Run: headless pygame with SDL's dummy video driver; simulated clock (each Clock.tick advances the game by its frame time, no real sleeping); random seed 0; keys injected as events and as key.get_pressed() state; no mouse input.
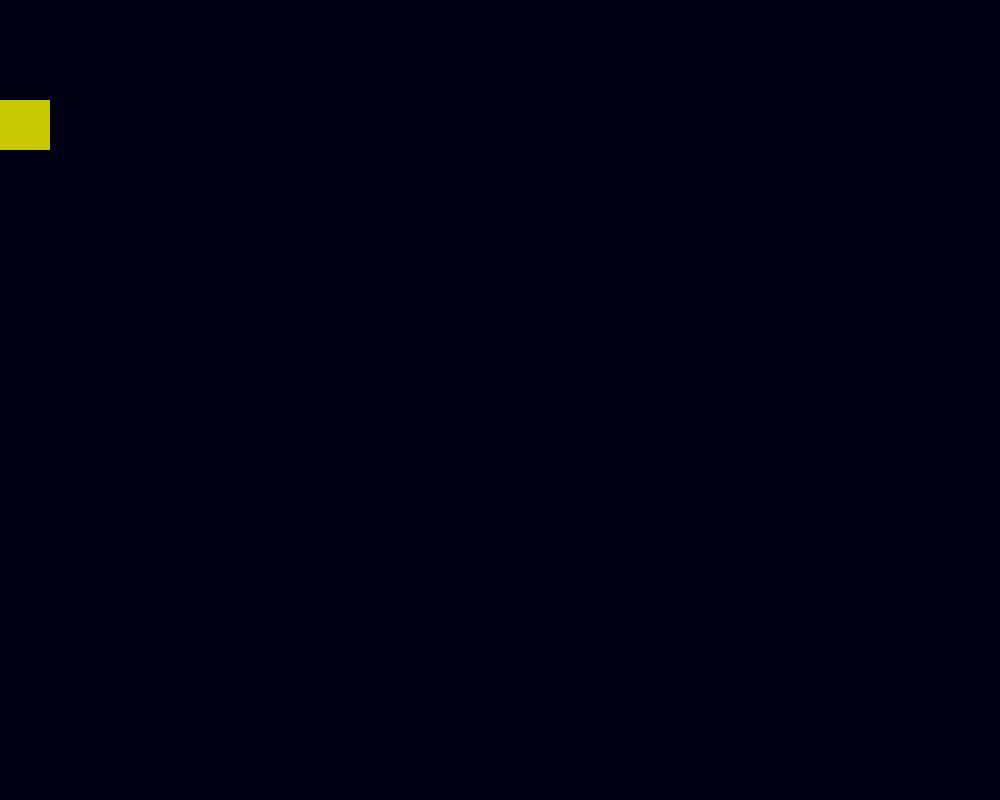
Frame 1 of 4 · flips 1–60 · no input
Frame 2 of 4 · flips 61–180 · tapped SPACE, RETURN · held RIGHT (→), D · screen unchanged from frame 1, image omitted
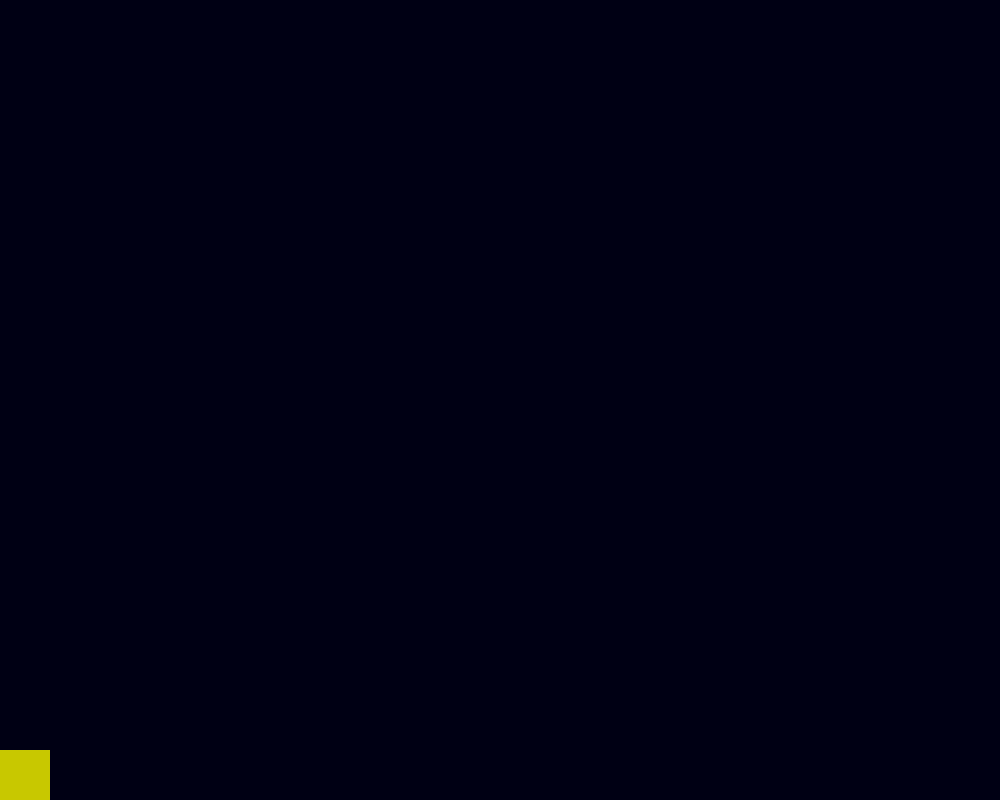
Frame 3 of 4 · flips 181–300 · held DOWN (↓), S
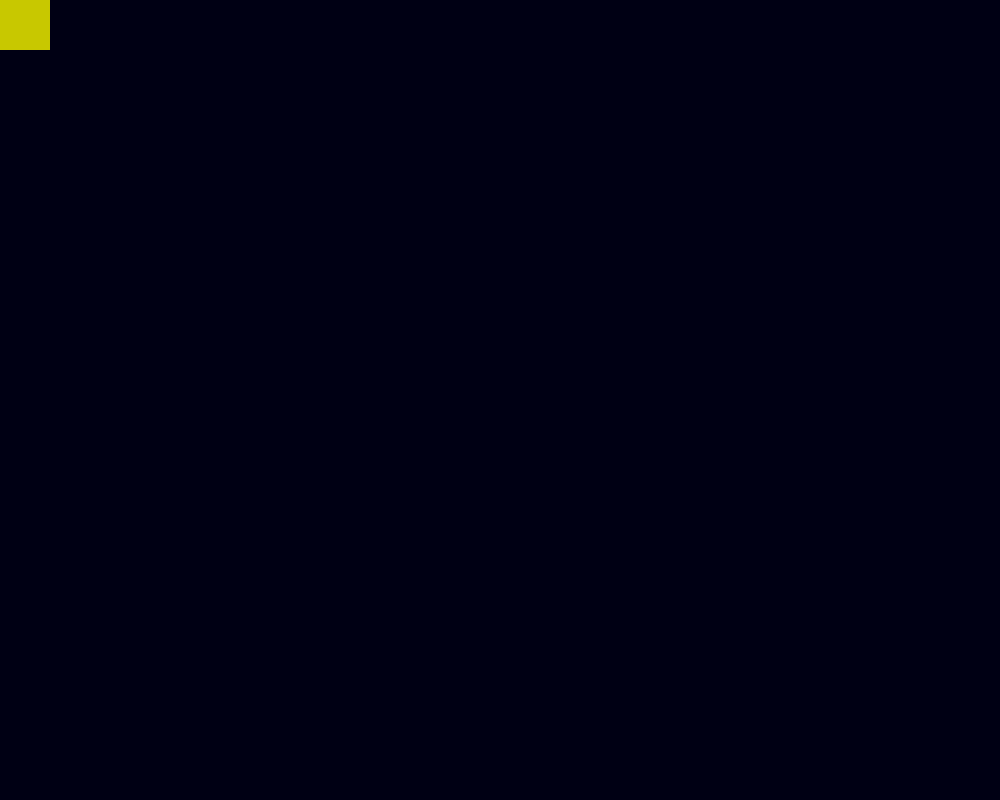
Frame 4 of 4 · flips 301–420 · held LEFT (←), A, UP (↑), W

The pygame program that drew these frames:

import pygame
pygame.init()

yellow = (200, 200, 0)
space = (0, 0, 20)

width = 1000
height = 800
box1_x = 0
box1_y = 100
box1_x_change = 0
box1_y_change = 0
box1_speed = 7

rect1 = pygame.Rect(box1_x, box1_y, 30, 30)
screen = pygame.display.set_mode((width, height))

clock = pygame.time.Clock()
while True:
    clock.tick(30)
    for event in pygame.event.get():
        if event.type == pygame.QUIT:
            exit()
        elif event.type == pygame.KEYDOWN:
            if event.key == pygame.K_w:
                box1_y_change = -box1_speed
            if event.key == pygame.K_a:
                box1_x_change = -box1_speed
            if event.key == pygame.K_s:
                box1_y_change = box1_speed
            if event.key == pygame.K_d:
                box1_x_change = box1_speed
        elif event.type == pygame.KEYUP:
            box1_x_change = 0
            box1_y_change = 0

    box1_x += box1_x_change
    box1_y += box1_y_change

    if box1_x < 0:
        box1_x = 0 
    if box1_x > width - 50:
        box1_x = width - 50
    if box1_y < 0:
        box1_y = 0 
    if box1_y > height - 50:
        box1_y = height - 50
        
    rect1 = pygame.Rect(box1_x, box1_y, 50, 50)

    pygame.draw.rect(screen, yellow, rect1)
    pygame.display.update()
    screen.fill(space)
